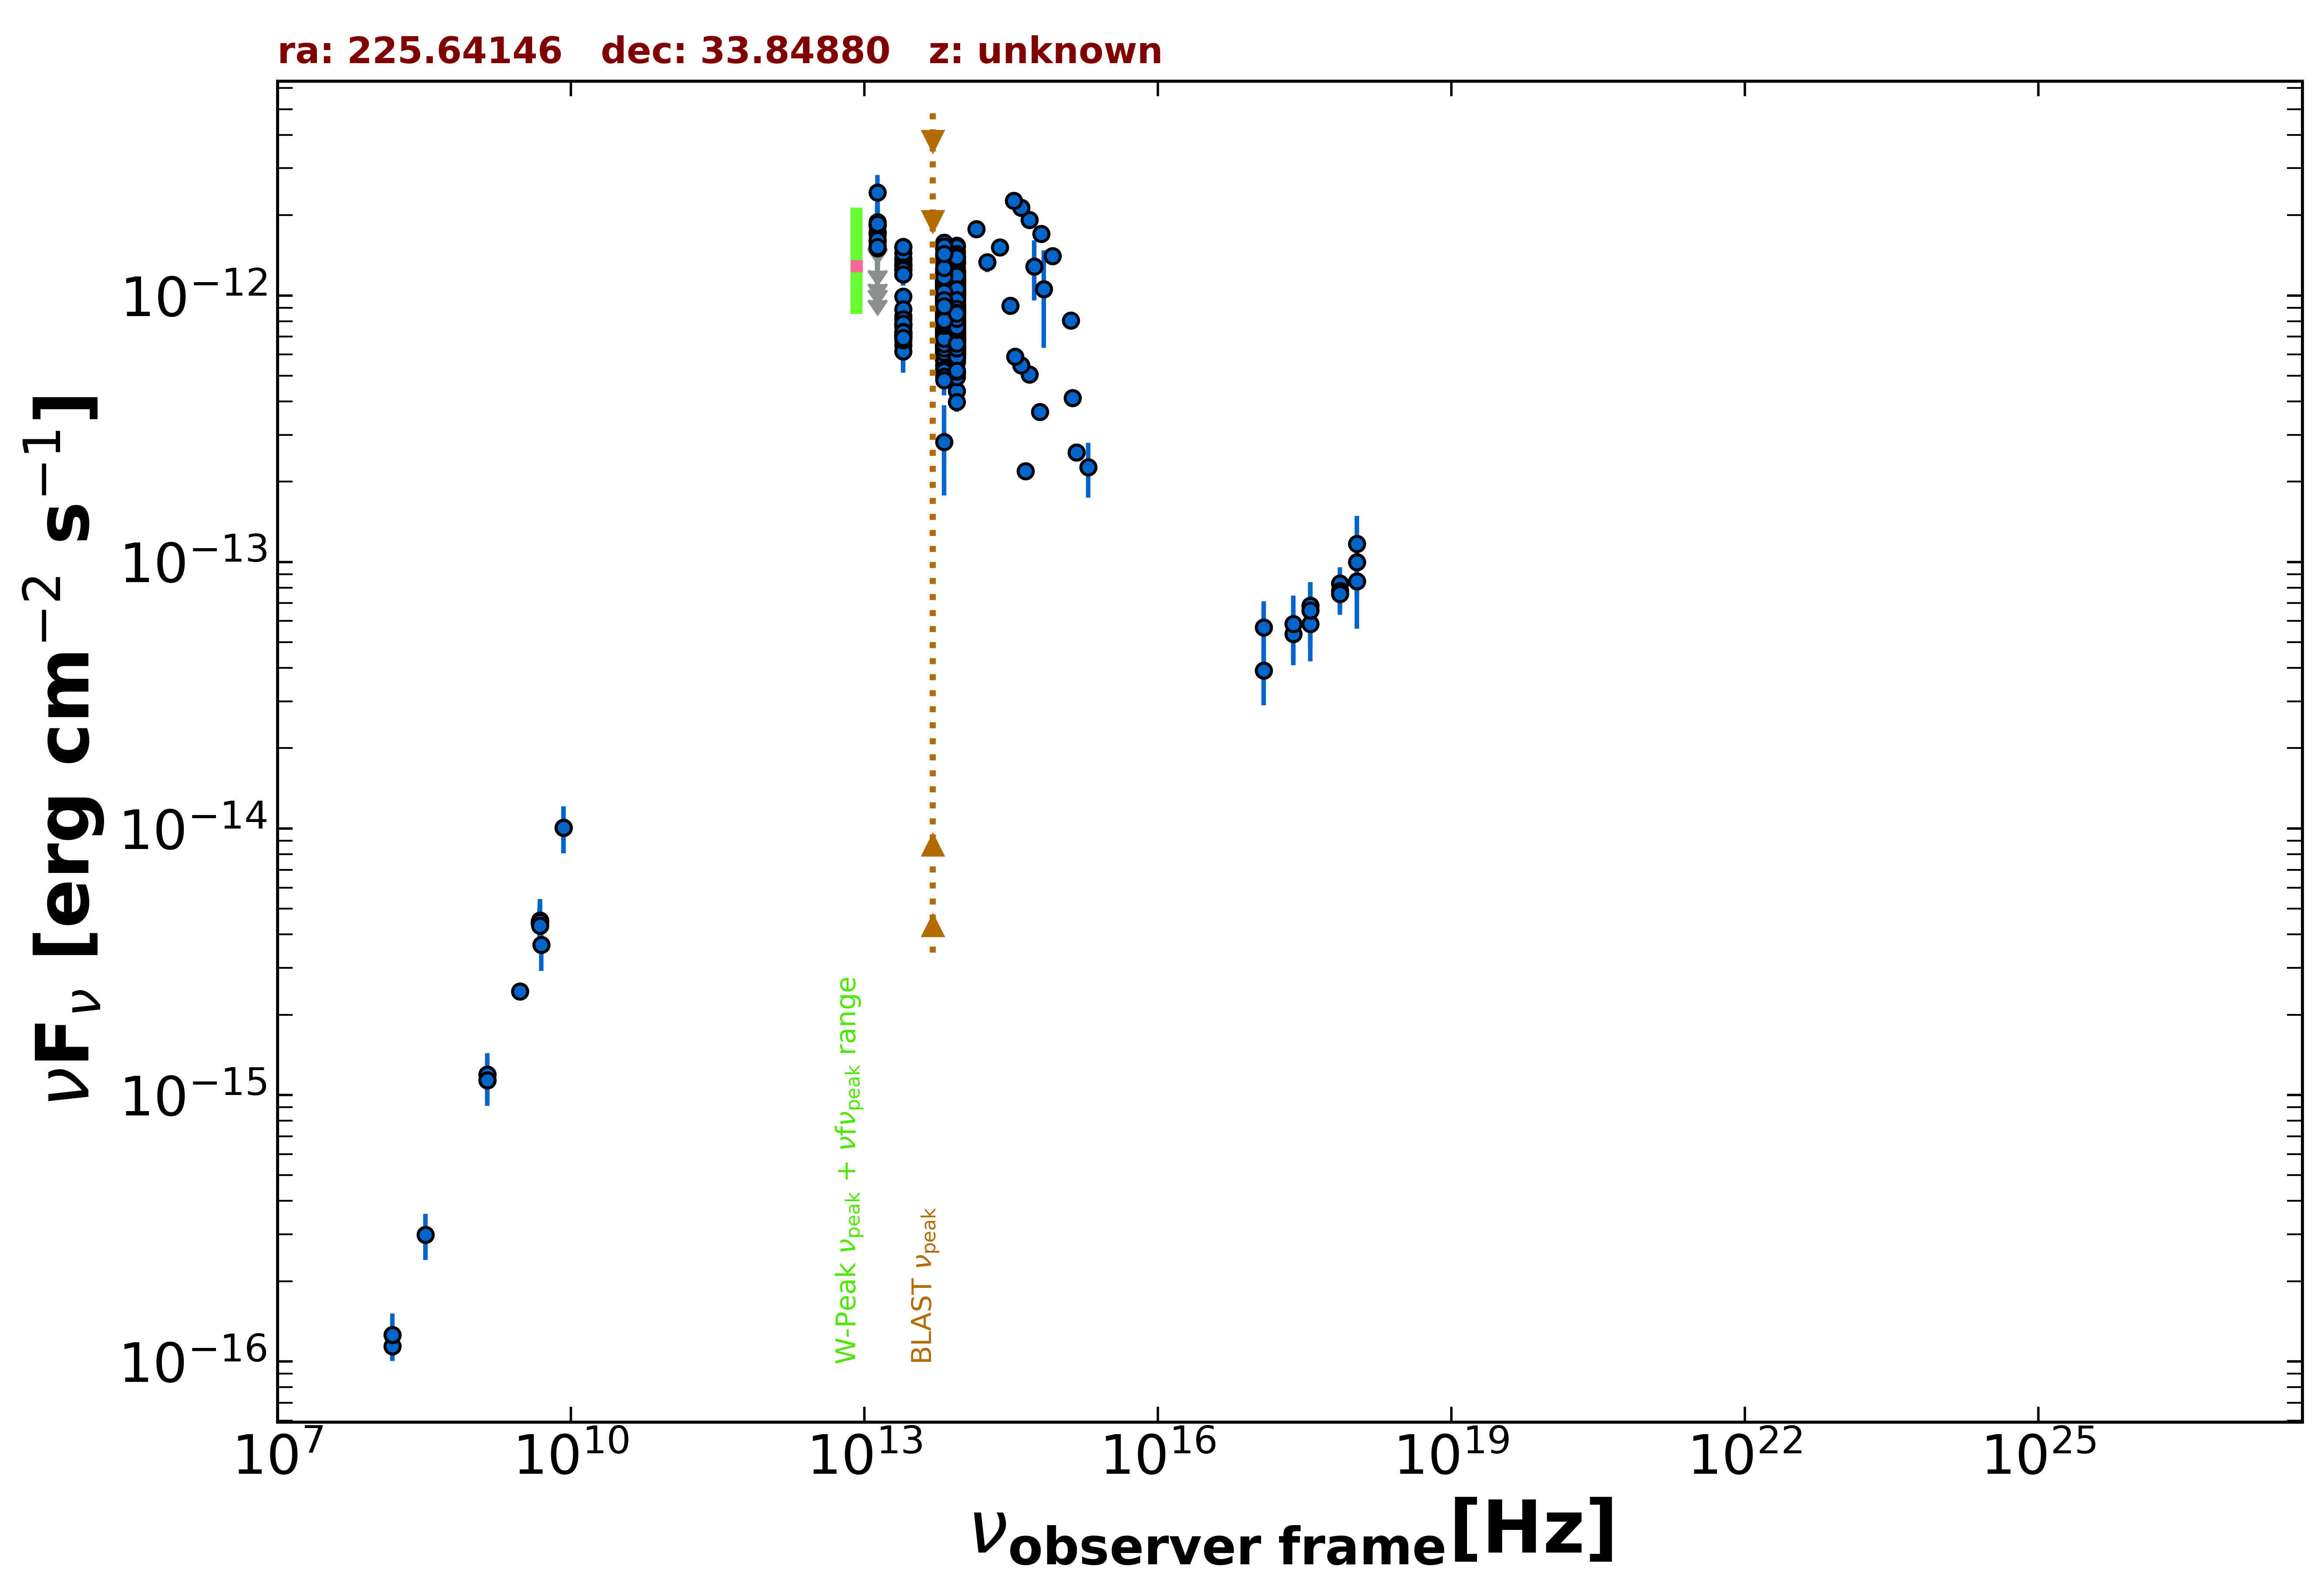

Values plotted in this chart, from the file beside it:
freq., flux, err_flux, MJD_start, MJD_end, flag, catalog, reference
1.400e+09, 1.134e-15, 2.000e-18, 55000, 55000, , FIRST, White et al. 1997  ApJ  475 479
1.400e+09, 1.194e-15, 3.650e-17, 55000, 55000, , NVSS, Condon et al. 1998  AJ  115  1693
3.000e+09, 2.445e-15, 1.800e-17, 55000, 55000, , VLASSQL, Gordon et al. 2021  ApJS  255  30
2.418e+17, 5.376e-14, 1.279e-14, 55003, 55106, , 1OUSX, Giommi et al. in preparation
1.209e+17, 3.907e-14, 1.015e-14, 55003, 55106, , 1OUSX, Giommi et al. in preparation
3.627e+17, 6.846e-14, 1.543e-14, 55003, 55106, , 1OUSX, Giommi et al. in preparation
7.253e+17, 8.319e-14, 1.222e-14, 55003, 55106, , 1OUSX, Giommi et al. in preparation
1.088e+18, 9.986e-14, 2.606e-14, 55003, 55106, , 1OUSX, Giommi et al. in preparation
7.253e+17, 7.804e-14, 1.190e-14, 55000, 55000, , 2SXPS, Evans et al. 2020  ApJS  247  54
1.209e+17, 5.677e-14, 1.439e-14, 55000, 55000, , 2SXPS, Evans et al. 2020  ApJS  247  54
3.627e+17, 5.859e-14, 1.625e-14, 55000, 55000, , 2SXPS, Evans et al. 2020  ApJS  247  54
1.088e+18, 1.169e-13, 3.186e-14, 55000, 55000, , 2SXPS, Evans et al. 2020  ApJS  247  54
1.500e+08, 1.141e-16, 1.225e-17, 55000, 55000, , TGSS150, Intema et al. 2017  A&A  598  A781
8.400e+09, 1.007e-14, 0.000e+00, 55000, 55000, , CRATES, Healey et al. 2007  ApJS  171  61
4.800e+09, 4.464e-15, 4.320e-16, 55000, 55000, , GB6, Gregory et al. 1996  ApJS  103  427
4.800e+09, 4.416e-15, 6.240e-16, 55000, 55000, , GB87, Gregory et al. 1992  VizieR  VIII/14/j20…
1.389e+14, 1.772e-12, 9.800e-14, 55000, 55000, , 2MASS, Skrutskie et al. 2006  AJ  131  1163
1.804e+14, 1.332e-12, 1.080e-13, 55000, 55000, , 2MASS, Skrutskie et al. 2006  AJ  131  1163
2.427e+14, 1.514e-12, 9.750e-14, 55000, 55000, , 2MASS, Skrutskie et al. 2006  AJ  131  1163
8.817e+13, 8.106e-13, 2.950e-15, 55000, 55000, , UNWISE, Schlafly et al. 2019  ApJS  240  30
6.517e+13, 8.273e-13, 4.100e-15, 55000, 55000, , UNWISE, Schlafly et al. 2019  ApJS  240  30
8.817e+13, 1.067e-12, 2.500e-14, 55000, 55000, , WISE, Wright et al. 2010  AJ  140  1868
6.517e+13, 1.135e-12, 2.400e-14, 55000, 55000, , WISE, Wright et al. 2010  AJ  140  1868
2.498e+13, 9.907e-13, 3.280e-14, 55000, 55000, , WISE, Wright et al. 2010  AJ  140  1868
1.363e+13, 1.274e-12, 1.010e-13, 55000, 55000, , WISE, Wright et al. 2010  AJ  140  1868
8.817e+13, 6.694e-13, 3.950e-14, 57936, 57936, , NEOWISE, Mainzer et al. 2014  ApJ  792  30
6.517e+13, 6.466e-13, 6.145e-14, 57936, 57936, , NEOWISE, Mainzer et al. 2014  ApJ  792  30
8.817e+13, 6.511e-13, 3.480e-14, 57939, 57939, , NEOWISE, Mainzer et al. 2014  ApJ  792  30
6.517e+13, 7.215e-13, 3.990e-14, 57939, 57939, , NEOWISE, Mainzer et al. 2014  ApJ  792  30
8.817e+13, 6.386e-13, 3.295e-14, 57936, 57936, , NEOWISE, Mainzer et al. 2014  ApJ  792  30
6.517e+13, 6.935e-13, 5.695e-14, 57936, 57936, , NEOWISE, Mainzer et al. 2014  ApJ  792  30
8.817e+13, 6.964e-13, 3.015e-14, 57938, 57938, , NEOWISE, Mainzer et al. 2014  ApJ  792  30
6.517e+13, 6.986e-13, 4.315e-14, 57938, 57938, , NEOWISE, Mainzer et al. 2014  ApJ  792  30
8.817e+13, 7.120e-13, 3.020e-14, 57938, 57938, , NEOWISE, Mainzer et al. 2014  ApJ  792  30
6.517e+13, 6.550e-13, 4.830e-14, 57938, 57938, , NEOWISE, Mainzer et al. 2014  ApJ  792  30
8.817e+13, 6.253e-13, 3.225e-14, 57939, 57939, , NEOWISE, Mainzer et al. 2014  ApJ  792  30
6.517e+13, 6.502e-13, 5.875e-14, 57939, 57939, , NEOWISE, Mainzer et al. 2014  ApJ  792  30
8.817e+13, 5.143e-13, 3.600e-14, 57938, 57938, , NEOWISE, Mainzer et al. 2014  ApJ  792  30
6.517e+13, 7.604e-13, 5.890e-14, 57938, 57938, , NEOWISE, Mainzer et al. 2014  ApJ  792  30
8.817e+13, 6.060e-13, 3.180e-14, 57936, 57936, , NEOWISE, Mainzer et al. 2014  ApJ  792  30
6.517e+13, 6.460e-13, 5.485e-14, 57936, 57936, , NEOWISE, Mainzer et al. 2014  ApJ  792  30
8.817e+13, 7.015e-13, 2.975e-14, 57936, 57936, , NEOWISE, Mainzer et al. 2014  ApJ  792  30
6.517e+13, 5.468e-13, 5.245e-14, 57936, 57936, , NEOWISE, Mainzer et al. 2014  ApJ  792  30
8.817e+13, 6.906e-13, 3.500e-14, 57936, 57936, , NEOWISE, Mainzer et al. 2014  ApJ  792  30
6.517e+13, 6.158e-13, 4.205e-14, 57936, 57936, , NEOWISE, Mainzer et al. 2014  ApJ  792  30
8.817e+13, 6.651e-13, 3.005e-14, 57936, 57936, , NEOWISE, Mainzer et al. 2014  ApJ  792  30
6.517e+13, 7.189e-13, 4.440e-14, 57936, 57936, , NEOWISE, Mainzer et al. 2014  ApJ  792  30
8.817e+13, 6.082e-13, 3.080e-14, 57936, 57936, , NEOWISE, Mainzer et al. 2014  ApJ  792  30
6.517e+13, 6.916e-13, 3.825e-14, 57936, 57936, , NEOWISE, Mainzer et al. 2014  ApJ  792  30
8.817e+13, 6.247e-13, 3.220e-14, 57938, 57938, , NEOWISE, Mainzer et al. 2014  ApJ  792  30
6.517e+13, 6.684e-13, 3.940e-14, 57938, 57938, , NEOWISE, Mainzer et al. 2014  ApJ  792  30
8.817e+13, 6.675e-13, 4.490e-14, 57939, 57939, , NEOWISE, Mainzer et al. 2014  ApJ  792  30
6.517e+13, 6.472e-13, 5.910e-14, 57939, 57939, , NEOWISE, Mainzer et al. 2014  ApJ  792  30
8.817e+13, 7.166e-13, 3.105e-14, 57939, 57939, , NEOWISE, Mainzer et al. 2014  ApJ  792  30
6.517e+13, 6.096e-13, 4.270e-14, 57939, 57939, , NEOWISE, Mainzer et al. 2014  ApJ  792  30
8.817e+13, 7.074e-13, 3.065e-14, 57939, 57939, , NEOWISE, Mainzer et al. 2014  ApJ  792  30
6.517e+13, 6.941e-13, 4.160e-14, 57939, 57939, , NEOWISE, Mainzer et al. 2014  ApJ  792  30
8.817e+13, 6.121e-13, 3.665e-14, 57939, 57939, , NEOWISE, Mainzer et al. 2014  ApJ  792  30
6.517e+13, 7.289e-13, 5.915e-14, 57939, 57939, , NEOWISE, Mainzer et al. 2014  ApJ  792  30
8.817e+13, 6.669e-13, 3.380e-14, 57938, 57938, , NEOWISE, Mainzer et al. 2014  ApJ  792  30
... 801 more rows
